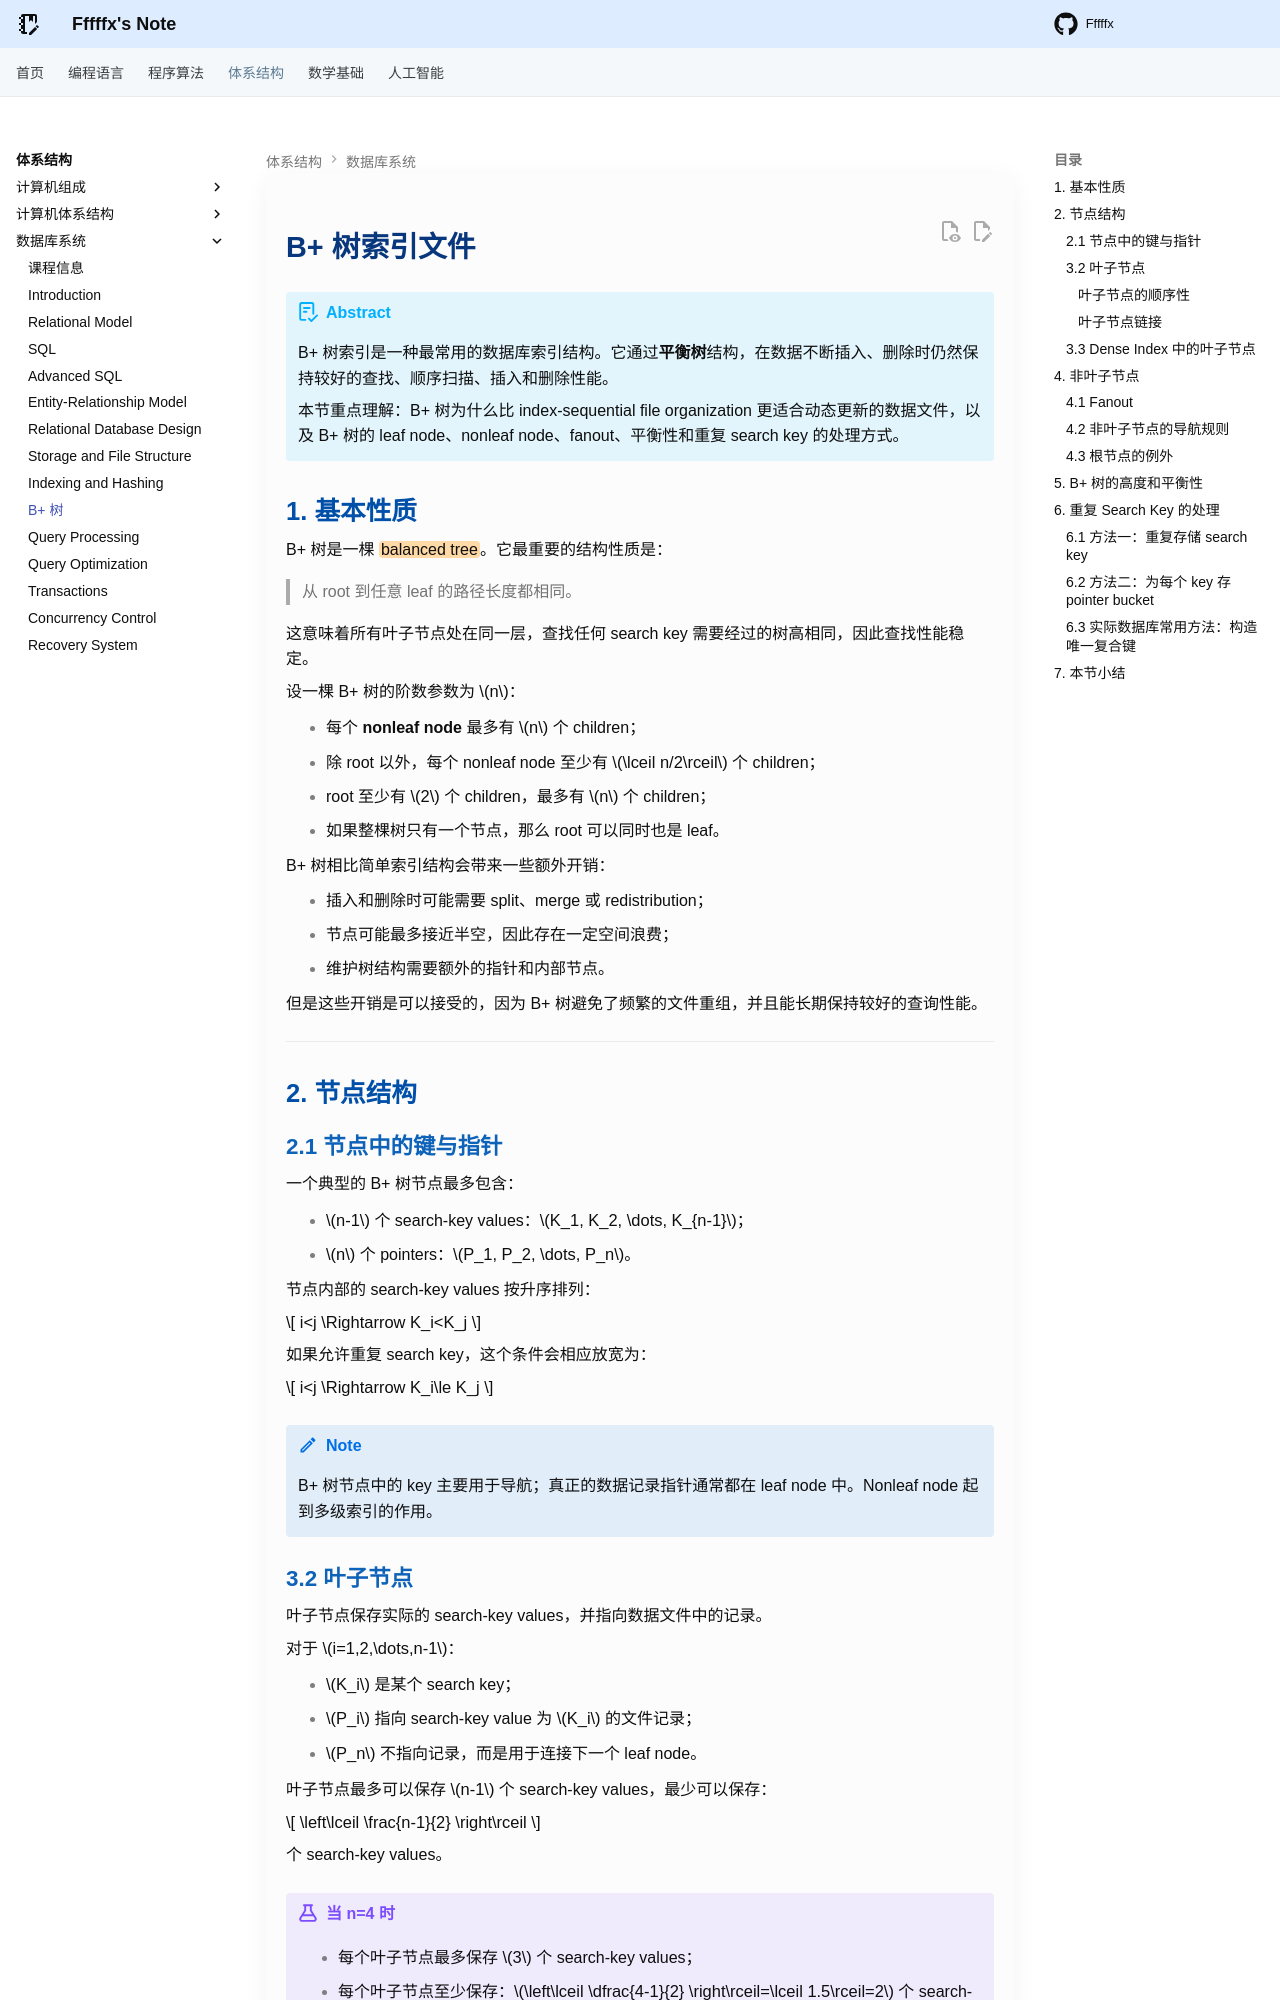

repository: Fffffx0618/PsyBlog · page: System/DB/B+Tree.html · generator: mkdocs

# B+ 树索引文件

!!! abstract

    B+ 树索引是一种最常用的数据库索引结构。它通过**平衡树**结构，在数据不断插入、删除时仍然保持较好的查找、顺序扫描、插入和删除性能。

    本节重点理解：B+ 树为什么比 index-sequential file organization 更适合动态更新的数据文件，以及 B+ 树的 leaf node、nonleaf node、fanout、平衡性和重复 search key 的处理方式。

## 1. 基本性质

B+ 树是一棵 ==balanced tree==。它最重要的结构性质是：

> 从 root 到任意 leaf 的路径长度都相同。

这意味着所有叶子节点处在同一层，查找任何 search key 需要经过的树高相同，因此查找性能稳定。

设一棵 B+ 树的阶数参数为 $n$：

- 每个 **nonleaf node** 最多有 $n$ 个 children；
- 除 root 以外，每个 nonleaf node 至少有 $\lceil n/2\rceil$ 个 children；
- root 至少有 $2$ 个 children，最多有 $n$ 个 children；
- 如果整棵树只有一个节点，那么 root 可以同时也是 leaf。

B+ 树相比简单索引结构会带来一些额外开销：

- 插入和删除时可能需要 split、merge 或 redistribution；
- 节点可能最多接近半空，因此存在一定空间浪费；
- 维护树结构需要额外的指针和内部节点。

但是这些开销是可以接受的，因为 B+ 树避免了频繁的文件重组，并且能长期保持较好的查询性能。

---

## 2. 节点结构

### 2.1 节点中的键与指针

一个典型的 B+ 树节点最多包含：

- $n-1$ 个 search-key values：$K_1, K_2, \dots, K_{n-1}$；
- $n$ 个 pointers：$P_1, P_2, \dots, P_n$。

节点内部的 search-key values 按升序排列：

$$
i<j \Rightarrow K_i<K_j
$$

如果允许重复 search key，这个条件会相应放宽为：

$$
i<j \Rightarrow K_i\le K_j
$$

!!! note

    B+ 树节点中的 key 主要用于导航；真正的数据记录指针通常都在 leaf node 中。Nonleaf node 起到多级索引的作用。

### 3.2 叶子节点

叶子节点保存实际的 search-key values，并指向数据文件中的记录。

对于 $i=1,2,\dots,n-1$：

- $K_i$ 是某个 search key；
- $P_i$ 指向 search-key value 为 $K_i$ 的文件记录；
- $P_n$ 不指向记录，而是用于连接下一个 leaf node。

叶子节点最多可以保存 $n-1$ 个 search-key values，最少可以保存：

$$
\left\lceil \frac{n-1}{2} \right\rceil
$$

个 search-key values。

!!! example "当 n=4 时"

    - 每个叶子节点最多保存 $3$ 个 search-key values；
    - 每个叶子节点至少保存：$\left\lceil \dfrac{4-1}{2} \right\rceil=\lceil 1.5\rceil=2$ 个 search-key values。
